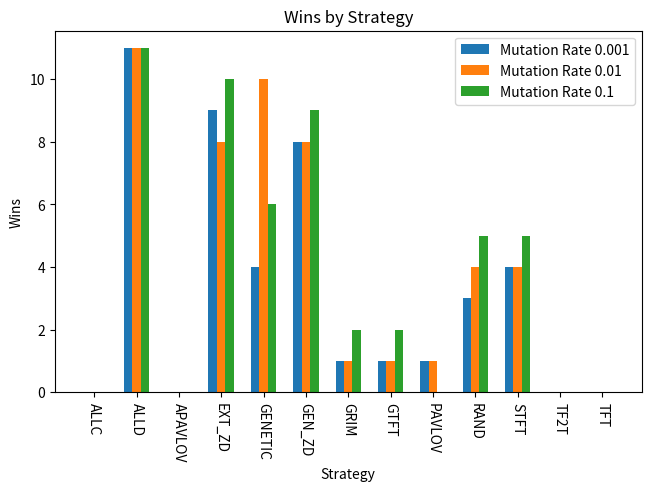
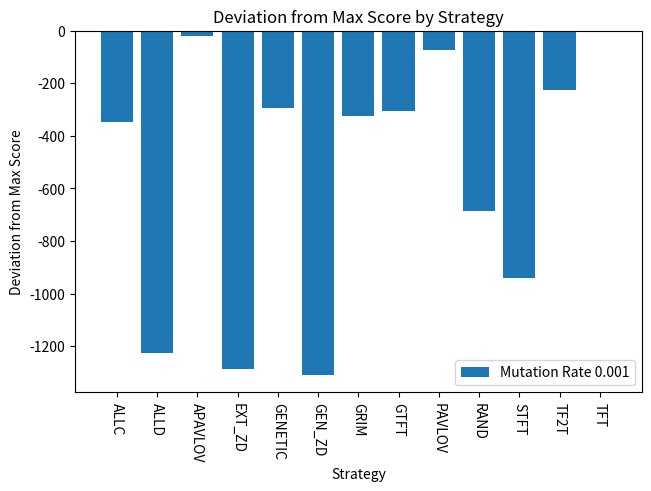
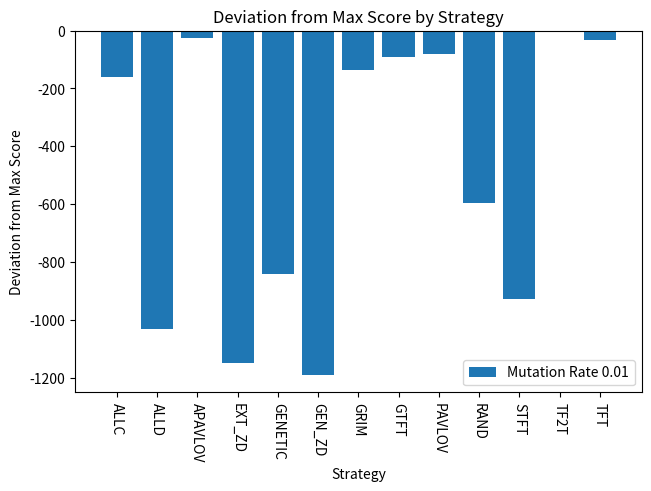
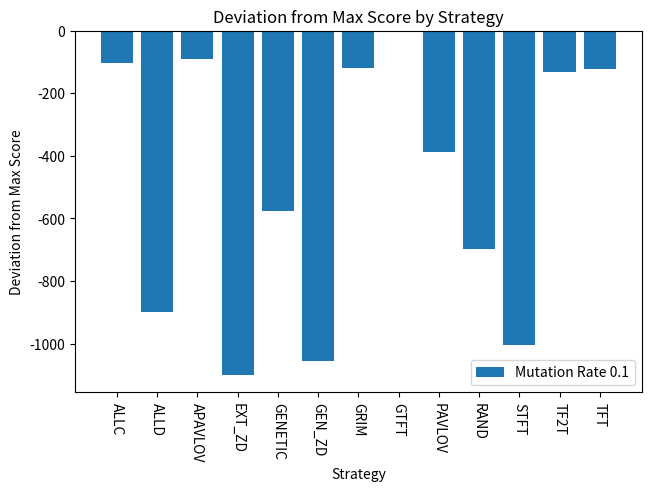
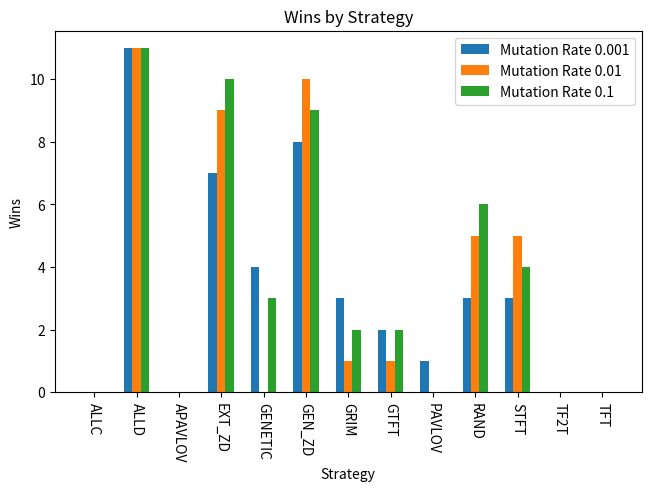
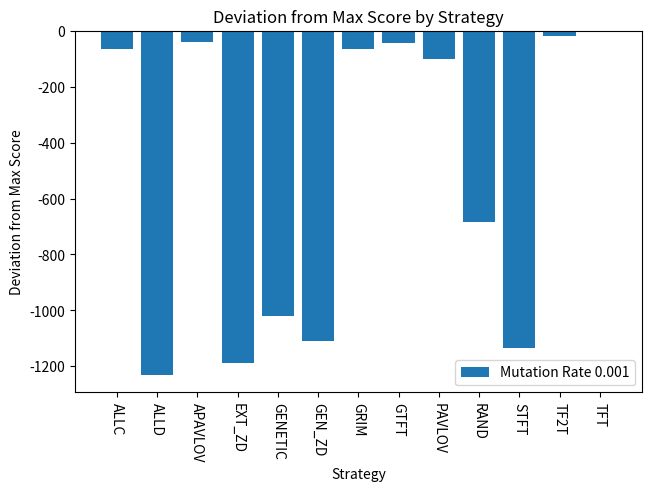
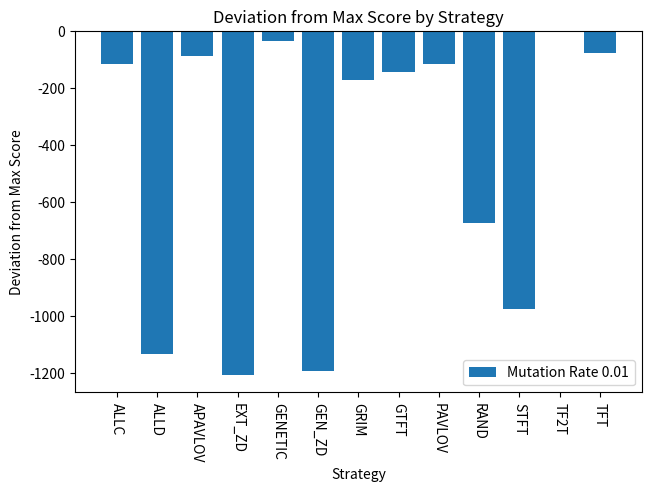
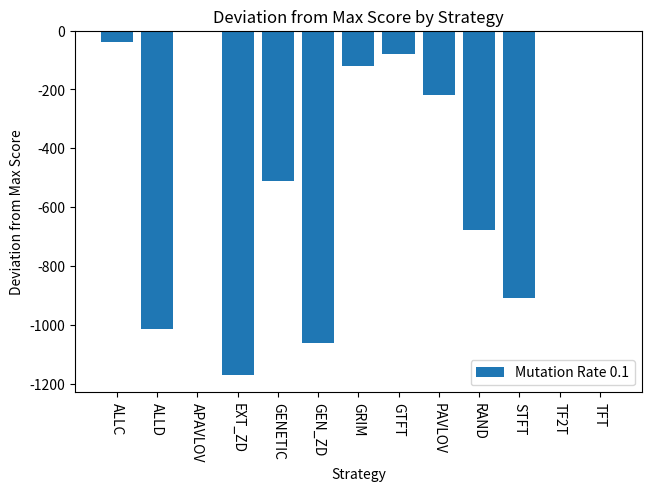

Python code for these plots, in order:
from matplotlib import pyplot as plt
import numpy as np

# optimized strategies from neighbours optimization
m0001n_strategy = [0, 1, 1, 0, 1, 1, 1, 0, 0, 0, 1, 0, 0, 0, 1, 1, 0, 0, 1, 1, 1, 0, 1, 1, 0, 0, 1, 1, 0, 0, 1, 1, 1, 1, 1, 1, 0, 1, 1, 0, 0, 1, 1, 1, 0, 1, 0, 1, 0, 0, 1, 1, 1, 1, 0, 0, 0, 0, 1, 0, 0, 1, 1, 1, 1, 1, 1, 0, 0, 1]
m001n_strategy = [1, 1, 1, 0, 0, 0, 1, 0, 0, 1, 1, 1, 0, 0, 0, 0, 0, 1, 1, 0, 0, 1, 1, 1, 1, 0, 0, 0, 0, 0, 0, 1, 1, 0, 1, 1, 0, 0, 0, 1, 1, 1, 1, 1, 1, 1, 1, 1, 1, 1, 0, 0, 1, 1, 1, 0, 1, 0, 1, 1, 0, 0, 1, 1, 1, 0, 0, 1, 1, 1]
m01n_strategy = [0, 0, 0, 1, 0, 1, 1, 0, 1, 0, 0, 0, 0, 1, 0, 1, 0, 0, 1, 0, 1, 0, 1, 1, 1, 0, 0, 1, 0, 0, 1, 1, 0, 1, 1, 1, 1, 1, 0, 1, 1, 1, 0, 1, 0, 0, 1, 1, 1, 1, 0, 0, 1, 0, 0, 0, 1, 1, 1, 1, 0, 1, 1, 0, 1, 0, 0, 0, 1, 0]
data_neightbors = {
    0.001: {
        'ALLC': (0, 8, 6, 3174),
        'ALLD': (11, 3, 0, 2292),
        'APAVLOV': (0, 10, 4, 3500),
        'EXT_ZD': (9, 4, 1, 2234),
        'GENETIC': (4, 7, 3, 3224),
        'GEN_ZD': (8, 5, 1, 2210),
        'GRIM': (1, 10, 3, 3197),
        'GTFT': (1, 9, 4, 3213),
        'PAVLOV': (1, 9, 4, 3448),
        'RAND': (3, 4, 7, 2834),
        'STFT': (4, 10, 0, 2580),
        'TF2T': (0, 8, 6, 3295),
        'TFT': (0, 11, 3, 3520)
    },
    0.01: {
        'ALLC': (0, 8, 6, 3162),
        'ALLD': (11, 3, 0, 2292),
        'APAVLOV': (0, 9, 5, 3297),
        'EXT_ZD': (8, 4, 2, 2175),
        'GENETIC': (10, 3, 1, 2483),
        'GEN_ZD': (8, 4, 2, 2132),
        'GRIM': (1, 9, 4, 3186),
        'GTFT': (1, 9, 4, 3231),
        'PAVLOV': (1, 8, 5, 3244),
        'RAND': (4, 2, 8, 2728),
        'STFT': (4, 10, 0, 2395),
        'TF2T': (0, 8, 6, 3323),
        'TFT': (0, 9, 5, 3289)
    },
    0.1: {
        'ALLC': (0, 8, 6, 3432),
        'ALLD': (11, 3, 0, 2636),
        'APAVLOV': (0, 9, 5, 3444),
        'EXT_ZD': (10, 3, 1, 2435),
        'GENETIC': (6, 2, 6, 2959),
        'GEN_ZD': (9, 3, 2, 2479),
        'GRIM': (2, 9, 3, 3416),
        'GTFT': (2, 9, 3, 3535),
        'PAVLOV': (0, 8, 6, 3148),
        'RAND': (5, 2, 7, 2837),
        'STFT': (5, 9, 0, 2531),
        'TF2T': (0, 8, 6, 3403),
        'TFT': (0, 9, 5, 3414)
    }
}

# optimized strategies from TFT optimization
m0001t_strategy = [0, 1, 1, 1, 1, 1, 1, 0, 0, 1, 0, 1, 1, 1, 0, 0, 0, 1, 0, 1, 0, 1, 0, 0, 1, 0, 1, 1, 0, 1, 1, 1, 0, 0, 1, 1, 1, 0, 0, 0, 0, 0, 0, 0, 1, 1, 1, 1, 0, 1, 1, 0, 1, 0, 0, 0, 0, 1, 1, 1, 1, 1, 1, 1, 0, 1, 1, 1, 0, 0]
m001t_strategy = [0, 1, 1, 1, 0, 0, 1, 1, 0, 1, 0, 1, 1, 0, 0, 0, 0, 0, 1, 1, 0, 1, 0, 0, 1, 0, 0, 0, 1, 1, 1, 0, 1, 0, 1, 0, 0, 1, 1, 1, 1, 0, 1, 0, 1, 0, 0, 1, 1, 0, 0, 0, 1, 0, 1, 0, 0, 1, 1, 1, 1, 1, 1, 1, 0, 0, 0, 0, 0, 0]
m01t_strategy = [0, 1, 1, 1, 0, 0, 1, 0, 0, 1, 1, 0, 0, 0, 0, 1, 0, 1, 1, 1, 1, 1, 1, 1, 0, 0, 1, 0, 1, 0, 0, 0, 0, 0, 0, 1, 0, 1, 1, 0, 0, 0, 0, 1, 1, 1, 0, 0, 1, 1, 1, 0, 0, 0, 0, 0, 0, 1, 1, 1, 0, 1, 1, 0, 1, 0, 1, 1, 1, 0]
data_tft = {
    0.001: {
        'ALLC': (0, 8, 6, 3447),
        'ALLD': (11, 3, 0, 2280),
        'APAVLOV': (0, 10, 4, 3470),
        'EXT_ZD': (7, 4, 3, 2323),
        'GENETIC': (4, 6, 4, 2490),
        'GEN_ZD': (8, 4, 2, 2403),
        'GRIM': (3, 10, 1, 3445),
        'GTFT': (2, 10, 2, 3466),
        'PAVLOV': (1, 9, 4, 3408),
        'RAND': (3, 4, 7, 2827),
        'STFT': (3, 11, 0, 2377),
        'TF2T': (0, 8, 6, 3491),
        'TFT': (0, 11, 3, 3511)
    },
    0.01: {
        'ALLC': (0, 9, 5, 3450),
        'ALLD': (11, 3, 0, 2432),
        'APAVLOV': (0, 11, 3, 3478),
        'EXT_ZD': (9, 3, 2, 2360),
        'GENETIC': (0, 9, 5, 3531),
        'GEN_ZD': (10, 3, 1, 2374),
        'GRIM': (1, 10, 3, 3394),
        'GTFT': (1, 10, 3, 3421),
        'PAVLOV': (0, 9, 5, 3451),
        'RAND': (5, 3, 6, 2892),
        'STFT': (5, 9, 0, 2590),
        'TF2T': (0, 9, 5, 3567),
        'TFT': (0, 10, 4, 3487)
    },
    0.1: {
        'ALLC': (0, 8, 6, 3465),
        'ALLD': (11, 3, 0, 2488),
        'APAVLOV': (0, 10, 4, 3498),
        'EXT_ZD': (10, 3, 1, 2331),
        'GENETIC': (3, 4, 7, 2990),
        'GEN_ZD': (9, 3, 2, 2440),
        'GRIM': (2, 9, 3, 3382),
        'GTFT': (2, 9, 3, 3422),
        'PAVLOV': (0, 8, 6, 3282),
        'RAND': (6, 3, 5, 2824),
        'STFT': (4, 10, 0, 2593),
        'TF2T': (0, 8, 6, 3496),
        'TFT': (0, 10, 4, 3502)
    }
}

def color_difference(strat_parent: list[int], strat_child: list[int]):
    print("Child: [", end="")
    for i in range(len(strat_child)):
        if strat_child[i] != strat_parent[i]:
            print(f"\033[91m{strat_child[i]}\033[0m", end=", ")
        else:
            print(strat_child[i], end=", ")
    print("]")

def graph_win_count(data: dict, name: str):
    x = len(list(data.values())[0])
    x_axis = np.arange(x)
    width = 0.2
    plt.figure(layout="constrained")
    for i, (var, results) in enumerate(data.items()):
        strategy = list(results.keys())
        wins = [scores[0] for scores in results.values()]
        offset = width * i
        plt.bar(x_axis + offset, wins, width, label=f"Mutation Rate {var}")
    plt.legend()
    plt.xlabel("Strategy")
    plt.xticks(x_axis + width, strategy, rotation=-90)
    plt.ylabel("Wins")
    plt.title("Wins by Strategy")
    #plt.show()
    plt.savefig(f'ts-{name}-win-count.png')
    plt.close()

def graph_score_count(data:dict, name: str):
    x = len(list(data.values())[0])
    for var, results in data.items():
        plt.subplots(layout="constrained")
        strategy = list(results.keys())
        cumulative_score = [scores[3] for scores in results.values()]
        score_deviation = [s - max(cumulative_score) for s in cumulative_score]
        plt.bar(strategy, score_deviation, label=f"Mutation Rate {var}")
        plt.legend()
        plt.xlabel("Strategy")
        plt.xticks(strategy, rotation=-90)
        plt.ylabel("Deviation from Max Score")
        plt.title("Deviation from Max Score by Strategy")
        #plt.show()
        plt.savefig(f'ts-{name}-score-deviation-{var}.png')
        plt.close()

if __name__ == '__main__':
    print("Parent: ", m0001n_strategy)
    color_difference(m0001n_strategy, m001n_strategy)
    color_difference(m0001n_strategy, m01n_strategy)
    print("===\nParent: ", m001n_strategy)
    color_difference(m001n_strategy, m01n_strategy)
    graph_win_count(data_neightbors, "no-tft")
    graph_score_count(data_neightbors, "no-tft")
    print("===\n===\nParent: ", m0001t_strategy)
    color_difference(m0001t_strategy, m001t_strategy)
    color_difference(m0001t_strategy, m01t_strategy)
    print("===\nParent: ", m001t_strategy)
    color_difference(m001t_strategy, m01t_strategy)
    graph_win_count(data_tft, "tft")
    graph_score_count(data_tft, "tft")
